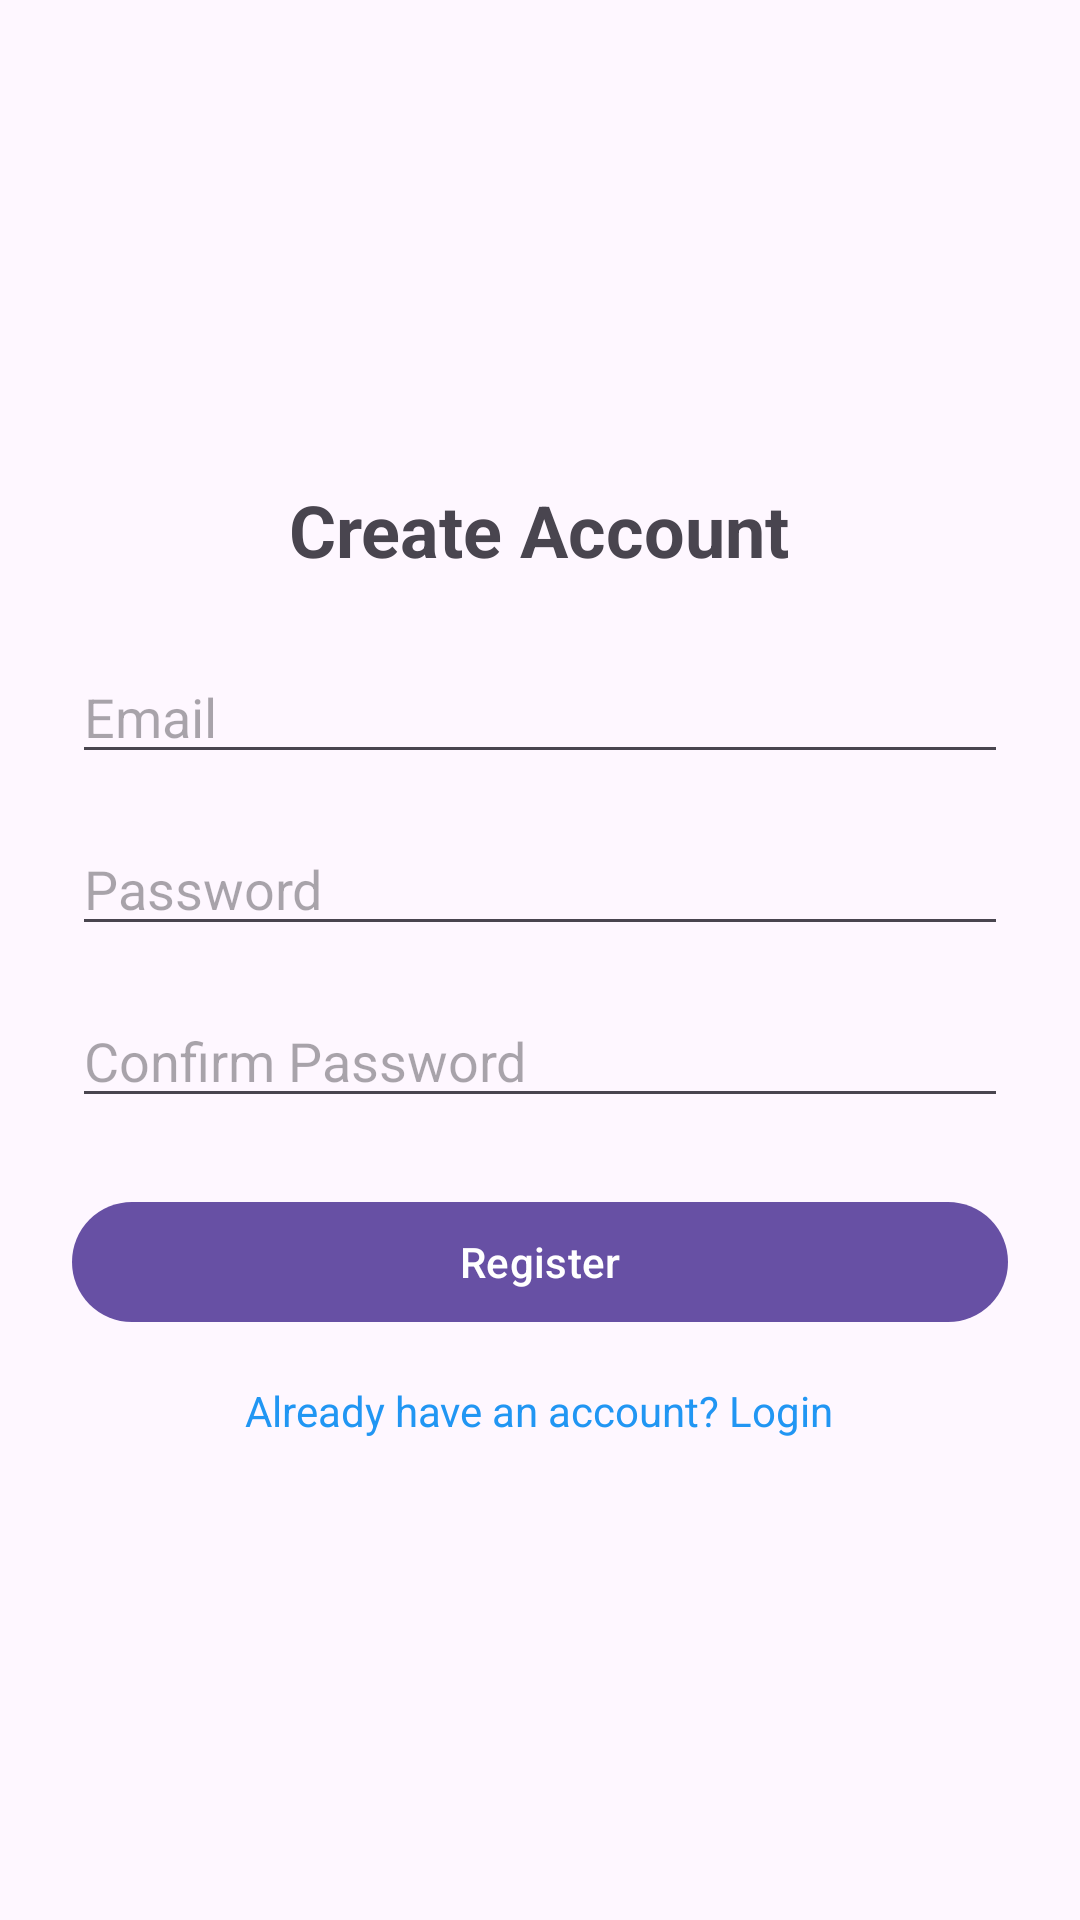

Produce the Android XML layout that renders to this screen, including the resource entries it uses.
<!-- AndroidManifest.xml: application theme Theme.Pcwebshop -->
<!-- res/layout/activity_register.xml -->
<?xml version="1.0" encoding="utf-8"?>
<ScrollView xmlns:android="http://schemas.android.com/apk/res/android"
    android:layout_width="match_parent"
    android:layout_height="match_parent"
    android:fillViewport="true"
    android:padding="24dp">

    <LinearLayout
        android:layout_width="match_parent"
        android:layout_height="wrap_content"
        android:orientation="vertical"
        android:gravity="center">

        <TextView
            android:id="@+id/textViewTitleRegister"
            android:layout_width="wrap_content"
            android:layout_height="wrap_content"
            android:text="Create Account"
            android:textSize="24sp"
            android:textStyle="bold"
            android:layout_marginBottom="24dp" />

        <EditText
            android:id="@+id/editTextEmail"
            android:layout_width="match_parent"
            android:layout_height="wrap_content"
            android:hint="Email"
            android:inputType="textEmailAddress"
            android:layout_marginBottom="16dp"
            android:focusable="true"
            android:focusableInTouchMode="true"
            android:clickable="true"
            android:importantForAccessibility="yes"/>

        <EditText
            android:id="@+id/editTextPassword"
            android:layout_width="match_parent"
            android:layout_height="wrap_content"
            android:hint="Password"
            android:inputType="textPassword"
            android:layout_marginBottom="16dp" />

        <EditText
            android:id="@+id/editTextConfirmPassword"
            android:layout_width="match_parent"
            android:layout_height="wrap_content"
            android:hint="Confirm Password"
            android:inputType="textPassword"
            android:layout_marginBottom="24dp" />

        <Button
            android:id="@+id/buttonRegister"
            android:layout_width="match_parent"
            android:layout_height="wrap_content"
            android:text="Register"
            android:layout_marginBottom="16dp" />

        <TextView
            android:id="@+id/textViewLogin"
            android:layout_width="wrap_content"
            android:layout_height="wrap_content"
            android:text="Already have an account? Login"
            android:textColor="#2196F3" />
    </LinearLayout>
</ScrollView>
<!-- resources referenced by this layout -->
<resources>
  <style name="Theme.Pcwebshop" parent="Base.Theme.Pcwebshop" />
  <style name="Base.Theme.Pcwebshop" parent="Theme.Material3.DayNight.NoActionBar">
          
          
      </style>
</resources>
